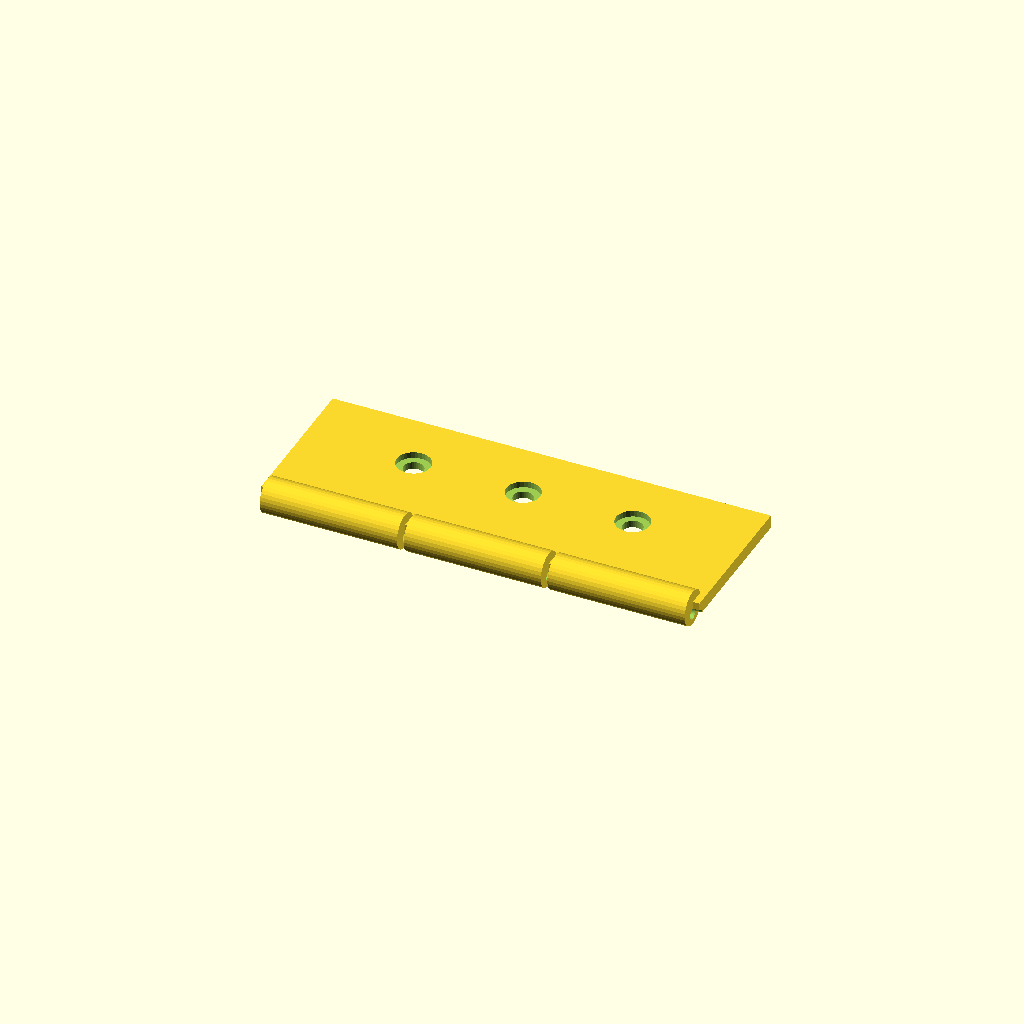
Cell 1: the model at its default parameters.
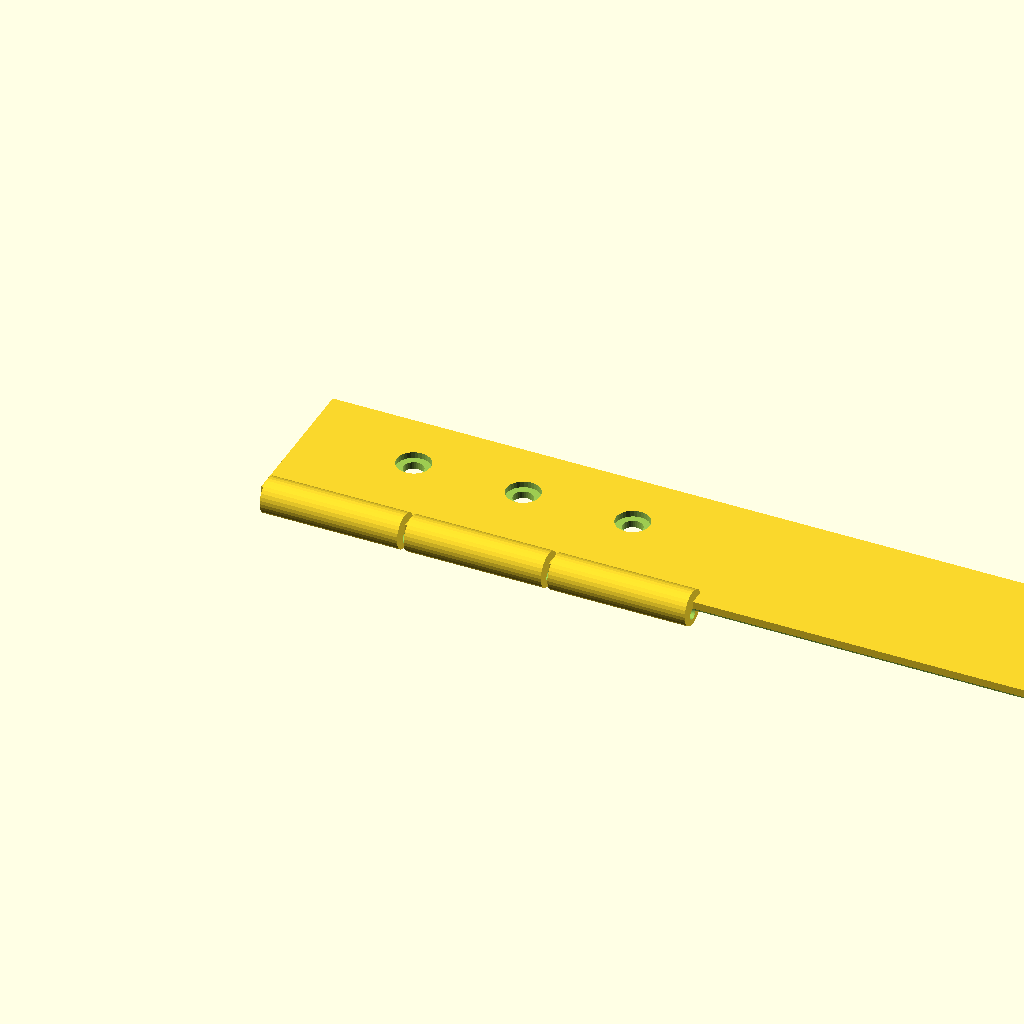
Cell 2: the same model with plate_len = 200.
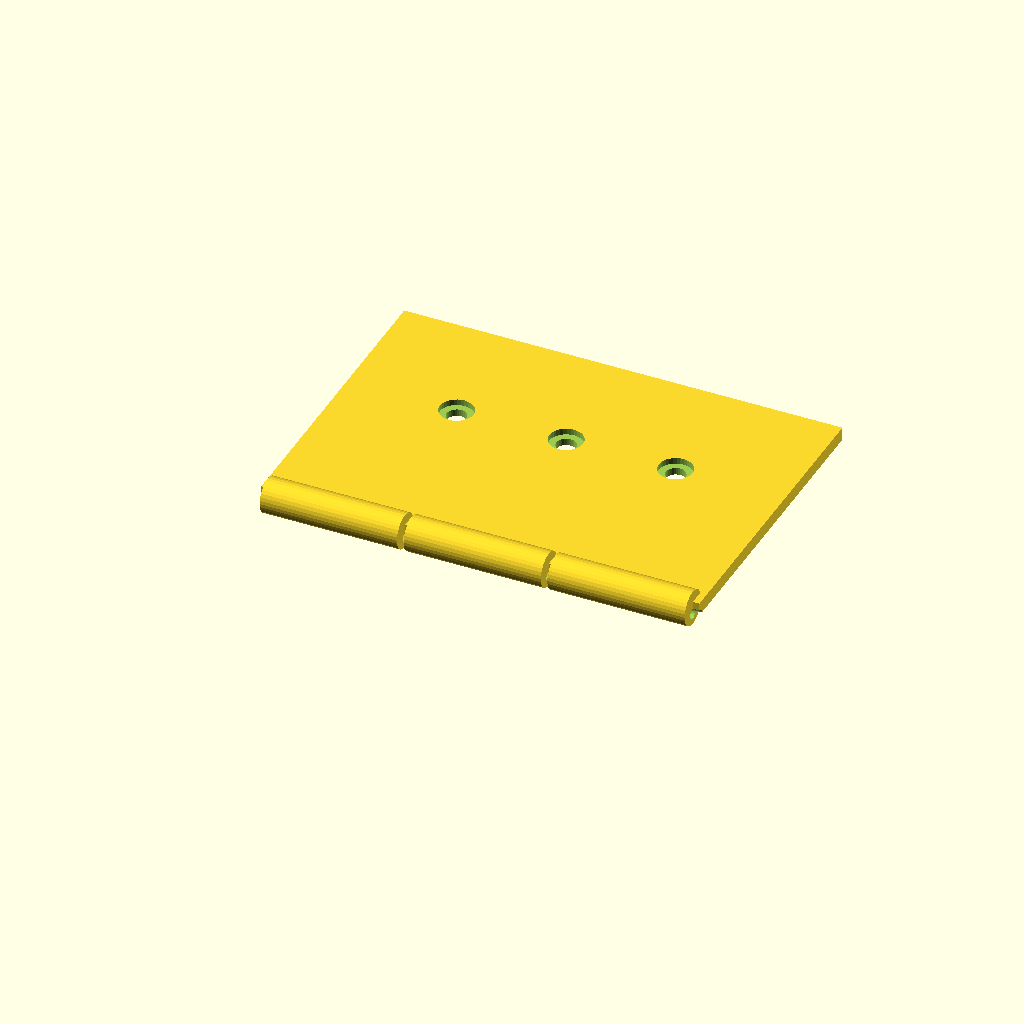
Cell 3: plate_w = 70 (everything else at default).
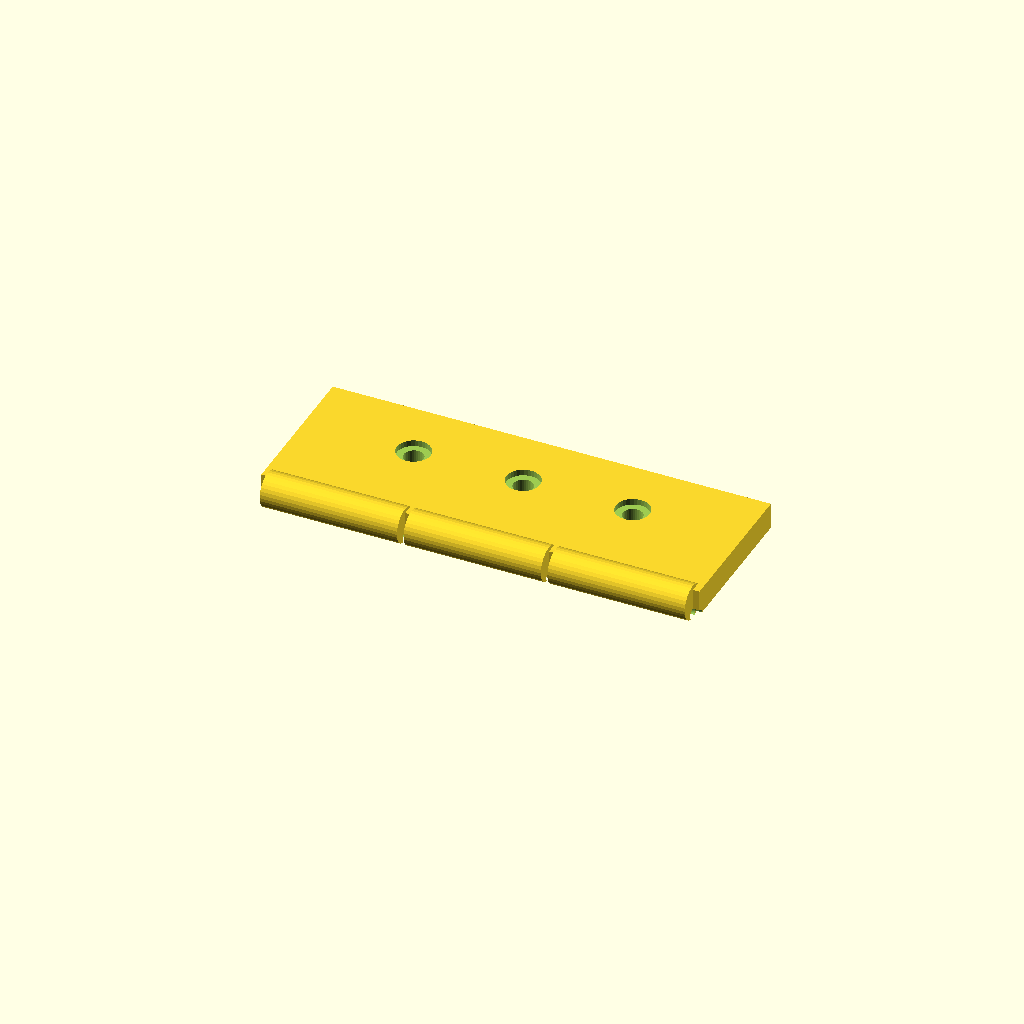
Cell 4 — plate_t set to 6, the other parameters unchanged.
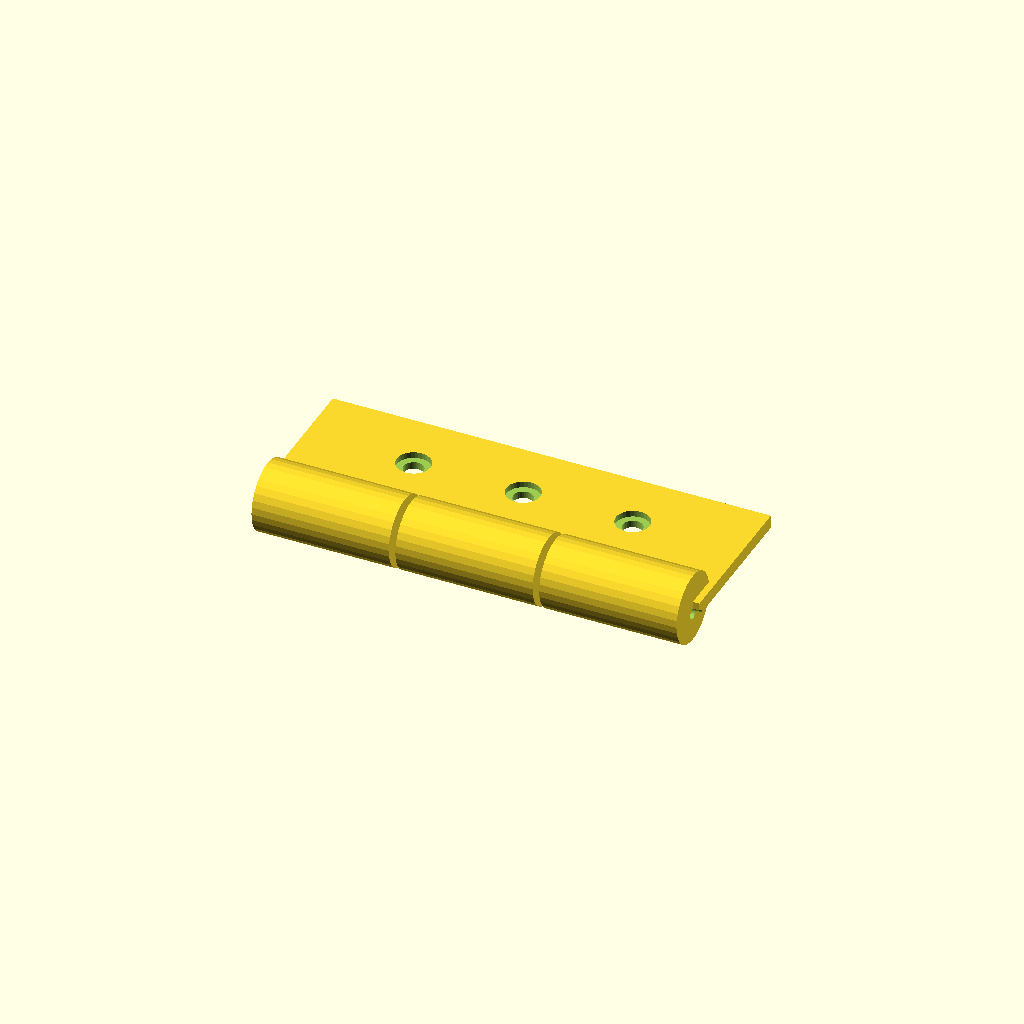
Cell 5: barrel_d = 16 (everything else at default).
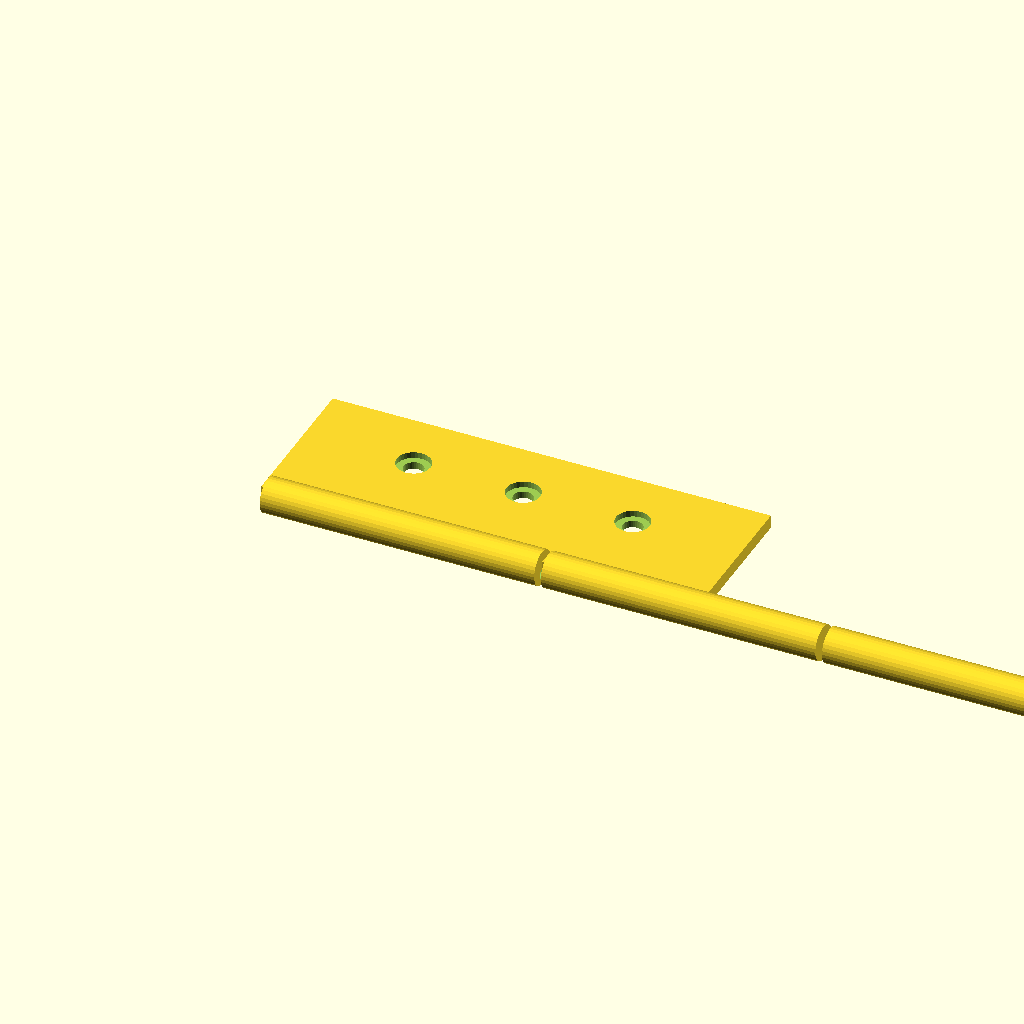
Cell 6: the same model with barrel_w = 62.66.
One fixed orthographic camera (rotation 55°, 0°, 25°; colour scheme Cornfield) for every cell.
Source of the model, optional_data/data/gen2/hinges/part_0049.scad:
$fn = 32;

// ----------------------------------------------------------------------
// Hinge leaf: 100 x 39 x 8 mm
// ----------------------------------------------------------------------

// --- parameters (mm) ---
plate_len = 100;          // leaf length, X
plate_w = 35;             // leaf width, Y
plate_t = 3;              // leaf thickness
barrel_d = 8;             // knuckle diameter
barrel_w = 31.33;         // knuckle width
knuckle_n = 3;            // number of knuckles
pin_d = 2.56;             // pin bore
gap = 1.5;                // gap between the knuckles
screw_d = 4.5;            // screw clearance
cs_d = 7.7;               // countersink diameter
cs_h = 1.4;               // countersink depth

module leaf() {
  cube([plate_len, plate_w, plate_t]);
}

module knuckles() {
  /* barrels sit on the leaf edge, the pin axis at half the leaf thickness */
  for (i = [0 : knuckle_n - 1])
    translate([gap + i * (barrel_w + gap), 0, plate_t * 0.5])
      rotate([0, 90, 0]) cylinder(h = barrel_w, d = barrel_d);
}

difference() {
  union() {
    leaf();
    knuckles();
  }
  rotate([0, 90, 0]) translate([0, 0, -1])
    cylinder(h = plate_len + 2, d = pin_d);
  translate([25, plate_w * 0.6, -1]) cylinder(h = plate_t + 2, d = screw_d);
  translate([25, plate_w * 0.6, plate_t - cs_h]) cylinder(h = cs_h + 0.5, d = cs_d);
  translate([50, plate_w * 0.6, -1]) cylinder(h = plate_t + 2, d = screw_d);
  translate([50, plate_w * 0.6, plate_t - cs_h]) cylinder(h = cs_h + 0.5, d = cs_d);
  translate([75, plate_w * 0.6, -1]) cylinder(h = plate_t + 2, d = screw_d);
  translate([75, plate_w * 0.6, plate_t - cs_h]) cylinder(h = cs_h + 0.5, d = cs_d);
}
Parameter table extracted from the source (name, type, default, range or options):
plate_len: number, default 100
plate_w: number, default 35
plate_t: number, default 3
barrel_d: number, default 8
barrel_w: number, default 31.33
knuckle_n: number, default 3
pin_d: number, default 2.56
gap: number, default 1.5
screw_d: number, default 4.5
cs_d: number, default 7.7
cs_h: number, default 1.4
